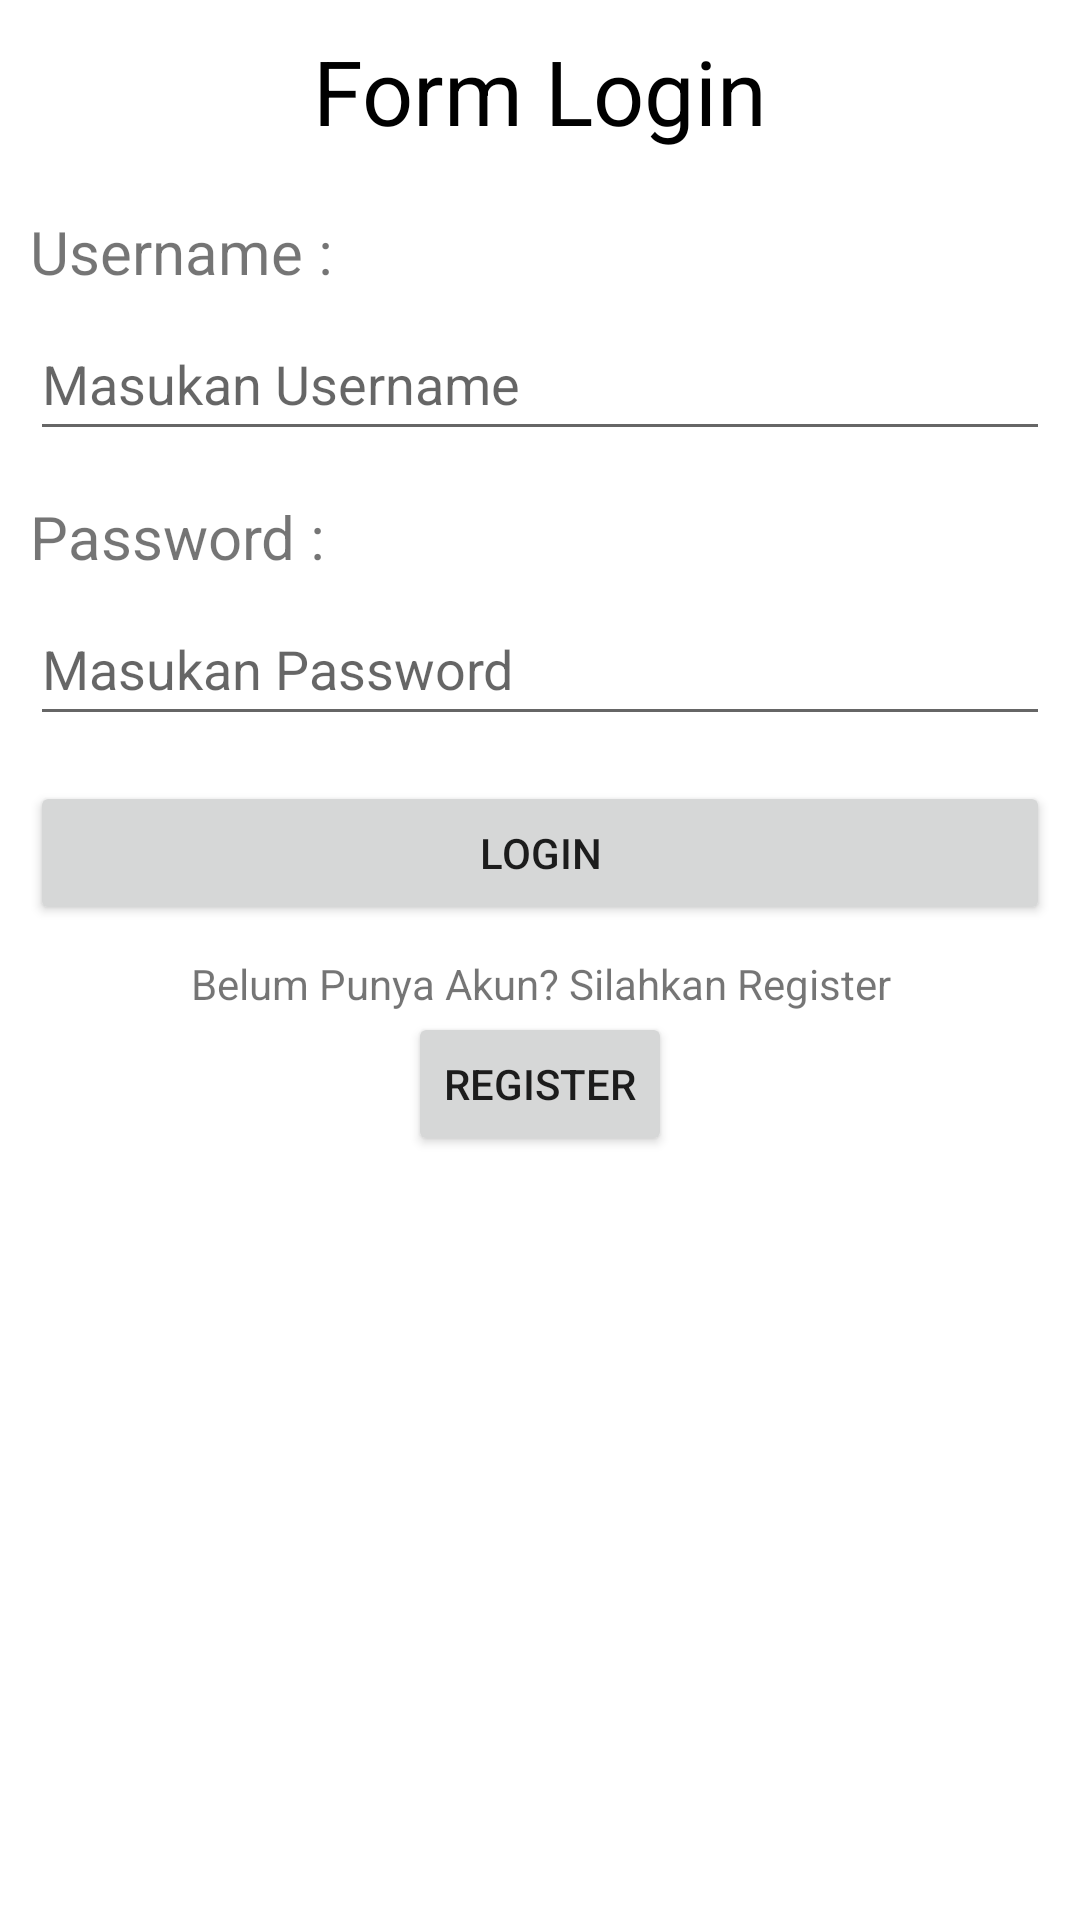

Reconstruct the res/layout file that produces this screen, plus the resources it refers to.
<!-- AndroidManifest.xml: application theme Theme.BBuku -->
<!-- res/layout/activity_login.xml -->
<?xml version="1.0" encoding="utf-8"?>
<LinearLayout xmlns:android="http://schemas.android.com/apk/res/android"
    xmlns:app="http://schemas.android.com/apk/res-auto"
    xmlns:tools="http://schemas.android.com/tools"
    android:layout_width="match_parent"
    android:layout_height="match_parent"
    android:orientation="vertical"
    android:padding="10dp"
    tools:context=".LoginActivity">

    <TextView
        android:layout_width="match_parent"
        android:layout_height="wrap_content"
        android:text="Form Login"
        android:textColor="@color/black"
        android:gravity="center"
        android:layout_marginBottom="20dp"
        android:textSize="30sp"/>

    <TextView
        android:layout_width="match_parent"
        android:layout_height="wrap_content"
        android:text="Username :"
        android:layout_marginBottom="5dp"
        android:textSize="20sp"/>

    <EditText
        android:id="@+id/txtUsernameLogin"
        android:layout_width="match_parent"
        android:layout_height="wrap_content"
        android:layout_marginBottom="15dp"
        android:hint="Masukan Username"
        android:minHeight="48dp" />

    <TextView
        android:layout_width="match_parent"
        android:layout_height="wrap_content"
        android:text="Password :"
        android:layout_marginBottom="5dp"
        android:textSize="20sp"/>

    <EditText
        android:id="@+id/txtPasswordLogin"
        android:layout_width="match_parent"
        android:layout_height="wrap_content"
        android:layout_marginBottom="15dp"
        android:hint="Masukan Password"
        android:inputType="textPassword"
        android:minHeight="48dp" />

    <Button
        android:layout_width="match_parent"
        android:layout_height="wrap_content"
        android:id="@+id/btnLogin2"
        android:text="Login"
        android:layout_marginBottom="10dp"/>

    <TextView
        android:layout_width="match_parent"
        android:layout_height="wrap_content"
        android:text="Belum Punya Akun? Silahkan Register"
        android:gravity="center"/>

    <Button
        android:layout_width="wrap_content"
        android:layout_height="wrap_content"
        android:id="@+id/btnRegister2"
        android:textAllCaps="true"
        android:text="Register"
        android:layout_gravity="center"/>

</LinearLayout>
<!-- resources referenced by this layout -->
<resources>
  <style name="Theme.BBuku" parent="Theme.MaterialComponents.DayNight.DarkActionBar">
          
          <item name="colorPrimary">@color/purple_500</item>
          <item name="colorPrimaryVariant">@color/purple_700</item>
          <item name="colorOnPrimary">@color/white</item>
          
          <item name="colorSecondary">@color/teal_200</item>
          <item name="colorSecondaryVariant">@color/teal_700</item>
          <item name="colorOnSecondary">@color/black</item>
          
          <item name="android:statusBarColor">?attr/colorPrimaryVariant</item>
          
      </style>
  <!-- not gathered from this repository: default colours our renderer supplied (Android Studio template values) -->
  <color name="purple_500">#FF6200EE</color>
  <color name="purple_700">#FF3700B3</color>
  <color name="teal_200">#FF03DAC5</color>
  <color name="teal_700">#FF018786</color>
  <color name="black">#FF000000</color>
  <color name="white">#FFFFFFFF</color>
</resources>
